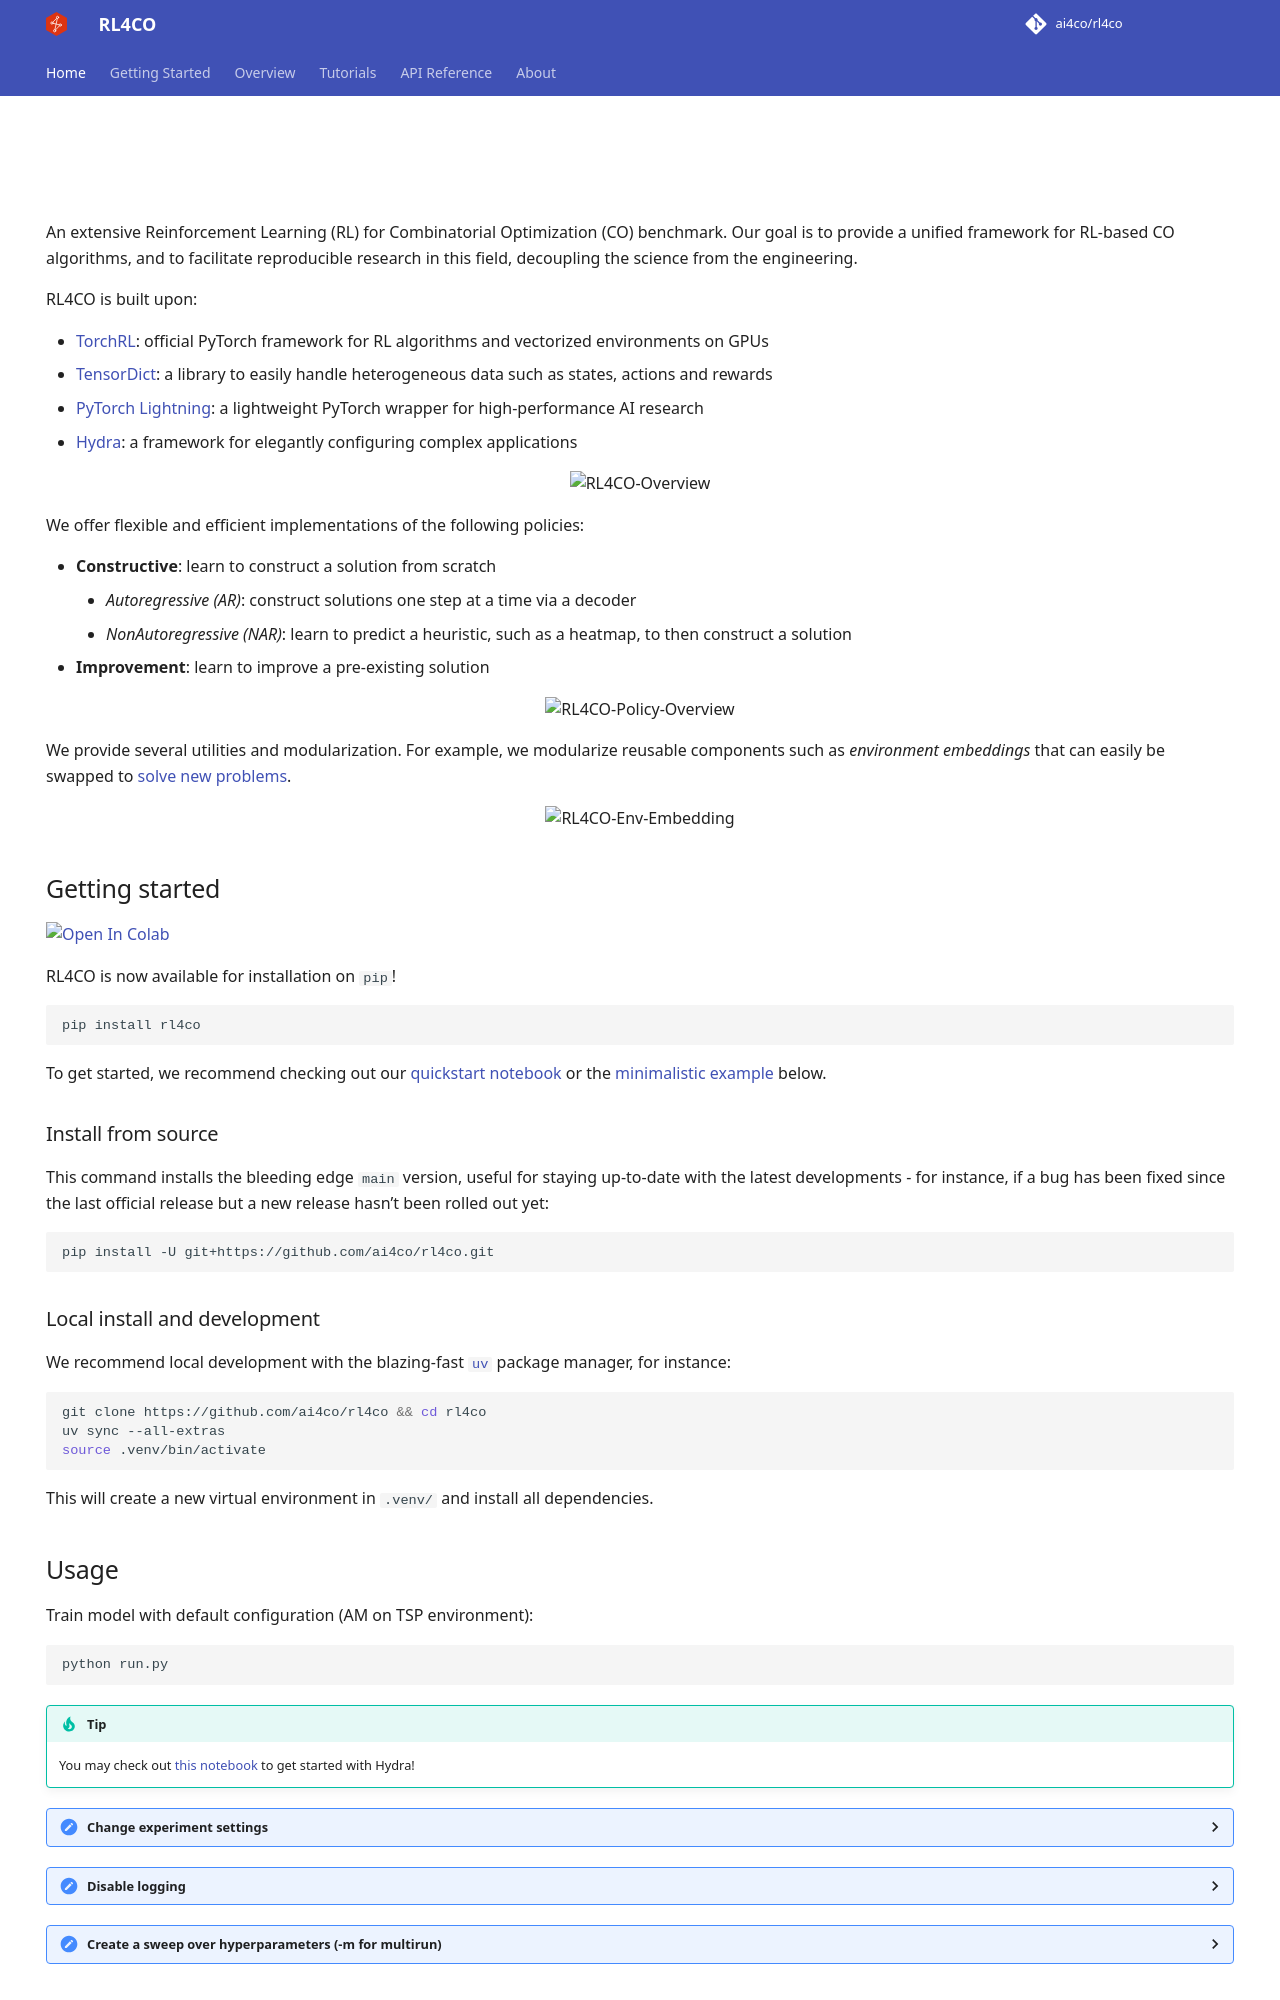

repository: ai4co/rl4co · page: index.html · generator: mkdocs

</br>
<div align="center">

<img src="https://raw.githubusercontent.com/ai4co/assets/main/svg/rl4co_animated_full.svg" alt="AI4CO Logo" style="width: 40%; height: auto;">

</br></br>


<a href="https://pytorch.org/get-started/locally/"><img alt="PyTorch" src="https://img.shields.io/badge/PyTorch-ee4c2c?logo=pytorch&logoColor=white"></a>
<a href="https://pytorchlightning.ai/"><img alt="Lightning" src="https://img.shields.io/badge/-Lightning-792ee5?logo=pytorchlightning&logoColor=white"></a>
<a href="https://github.com/pytorch/rl"><img alt="base: TorchRL" src="https://img.shields.io/badge/base-TorchRL-red"></a>
<a href="https://hydra.cc/"><img alt="config: Hydra" src="https://img.shields.io/badge/config-Hydra-89b8cd"></a>
<a href="https://github.com/psf/black"><img alt="Code style: black" src="https://img.shields.io/badge/code%20style-black-000000.svg"></a>
<a href="https://join.slack.com/t/ai4co-community/shared_invite/zt-3jsdjs3ec-3KHdV3HwanL884mq_9tyYw"><img alt="Slack" src="https://img.shields.io/badge/slack-chat-611f69.svg?logo=slack"></a>
<a href="https://opensource.org/licenses/MIT"><img alt="License: MIT" src="https://img.shields.io/badge/License-MIT-red.svg"></a>
<a href="https://colab.research.google.com/github/ai4co/rl4co/blob/main/examples/1-quickstart.ipynb"><img src="https://colab.research.google.com/assets/colab-badge.svg" alt="Open In Colab"></a>
<a href="https://pypi.org/project/rl4co"><img alt="PyPI" src="https://img.shields.io/pypi/v/rl4co?logo=pypi"></a>
<a href="https://app.codecov.io/github/ai4co/rl4co/tree/main/rl4co"><img alt="Codecov" src="https://codecov.io/github/ai4co/rl4co/tree/main/badge.svg"></a>
<a href="https://github.com/ai4co/rl4co/actions/workflows/tests.yml"><img alt="Test" src="https://github.com/ai4co/rl4co/actions/workflows/tests.yml/badge.svg"></a>

<p>
  <a href="https://rl4co.ai4co.org/"><strong>Documentation</strong></a> |
  <a href="#getting-started"><strong>Getting Started</strong></a> |
  <a href="#usage"><strong>Usage</strong></a> |
  <a href="#contributing"><strong>Contributing</strong></a> |
  <a href="https://arxiv.org/abs/2306.17100"><strong>Paper</strong></a> |
  <a href="#join-us"><strong>Join Us</strong></a>
</p>



</div>



An extensive Reinforcement Learning (RL) for Combinatorial Optimization (CO) benchmark. Our goal is to provide a unified framework for RL-based CO algorithms, and to facilitate reproducible research in this field, decoupling the science from the engineering.


RL4CO is built upon:
- [TorchRL](https://github.com/pytorch/rl): official PyTorch framework for RL algorithms and vectorized environments on GPUs
- [TensorDict](https://github.com/pytorch-labs/tensordict): a library to easily handle heterogeneous data such as states, actions and rewards
- [PyTorch Lightning](https://github.com/Lightning-AI/lightning): a lightweight PyTorch wrapper for high-performance AI research
- [Hydra](https://github.com/facebookresearch/hydra): a framework for elegantly configuring complex applications

<div align="center">
  <img src="https://github.com/ai4co/rl4co/assets/48984123/0e409784-05a9-4799-b7aa-6c0f76ecf27f" alt="RL4CO-Overview" style="max-width: 90%;">
</div>

We offer flexible and efficient implementations of the following policies:
- **Constructive**: learn to construct a solution from scratch
  - _Autoregressive (AR)_: construct solutions one step at a time via a decoder
  - _NonAutoregressive (NAR)_: learn to predict a heuristic, such as a heatmap, to then construct a solution
- **Improvement**: learn to improve a pre-existing solution

<div align="center">
  <img src="https://github.com/ai4co/rl4co/assets/48984123/9e1f32f9-9884-49b9-b6cd-364861cc8fe7" alt="RL4CO-Policy-Overview" style="max-width: 90%;">
</div>

We provide several utilities and modularization. For example, we modularize reusable components such as _environment embeddings_ that can easily be swapped to [solve new problems](https://github.com/ai4co/rl4co/blob/main/examples/3-creating-new-env-model.ipynb).


<div align="center">
  <img src="https://github.com/ai4co/rl4co/assets/48984123/c47a9301-4c9f-43fd-b21f-761abeae9717" alt="RL4CO-Env-Embedding" style="max-width: 90%;">
</div>


## Getting started
<a href="https://colab.research.google.com/github/ai4co/rl4co/blob/main/examples/1-quickstart.ipynb"><img src="https://colab.research.google.com/assets/colab-badge.svg" alt="Open In Colab"></a>

RL4CO is now available for installation on `pip`!
```bash
pip install rl4co
```

To get started, we recommend checking out our [quickstart notebook](examples/1-quickstart.ipynb) or the [minimalistic example](#minimalistic-example) below.

### Install from source
This command installs the bleeding edge `main` version, useful for staying up-to-date with the latest developments - for instance, if a bug has been fixed since the last official release but a new release hasn’t been rolled out yet:

```bash
pip install -U git+https://github.com/ai4co/rl4co.git
```

### Local install and development

We recommend local development with the blazing-fast [`uv`](https://docs.astral.sh/uv/) package manager, for instance:

```bash
git clone https://github.com/ai4co/rl4co && cd rl4co
uv sync --all-extras
source .venv/bin/activate
```

This will create a new virtual environment in `.venv/` and install all dependencies.
